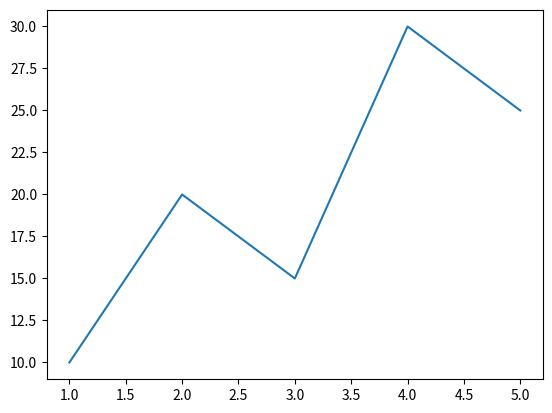

The matplotlib source for this figure:

# Matplotlib-এ plot different resolution-এ export করতে মূলত plt.savefig() ব্যবহার করবে।
import matplotlib.pyplot as plt

x = [1, 2, 3, 4, 5]
y = [10, 20, 15, 30, 25]

plt.plot(x, y)

plt.savefig("student marks",dpi = 600,bbox_inches = "tight",transparent = 1)
plt.show()

plt.savefig("student_marks.pdf")
plt.savefig("student_marks.svg")


# bbox_inches="tight" দিলে চারপাশের unnecessary whitespace কমে যায়।

# dpi=72    → low resolution
# dpi=100   → normal
# dpi=150   → good
# dpi=300   → high quality
# dpi=600   → very high quality
